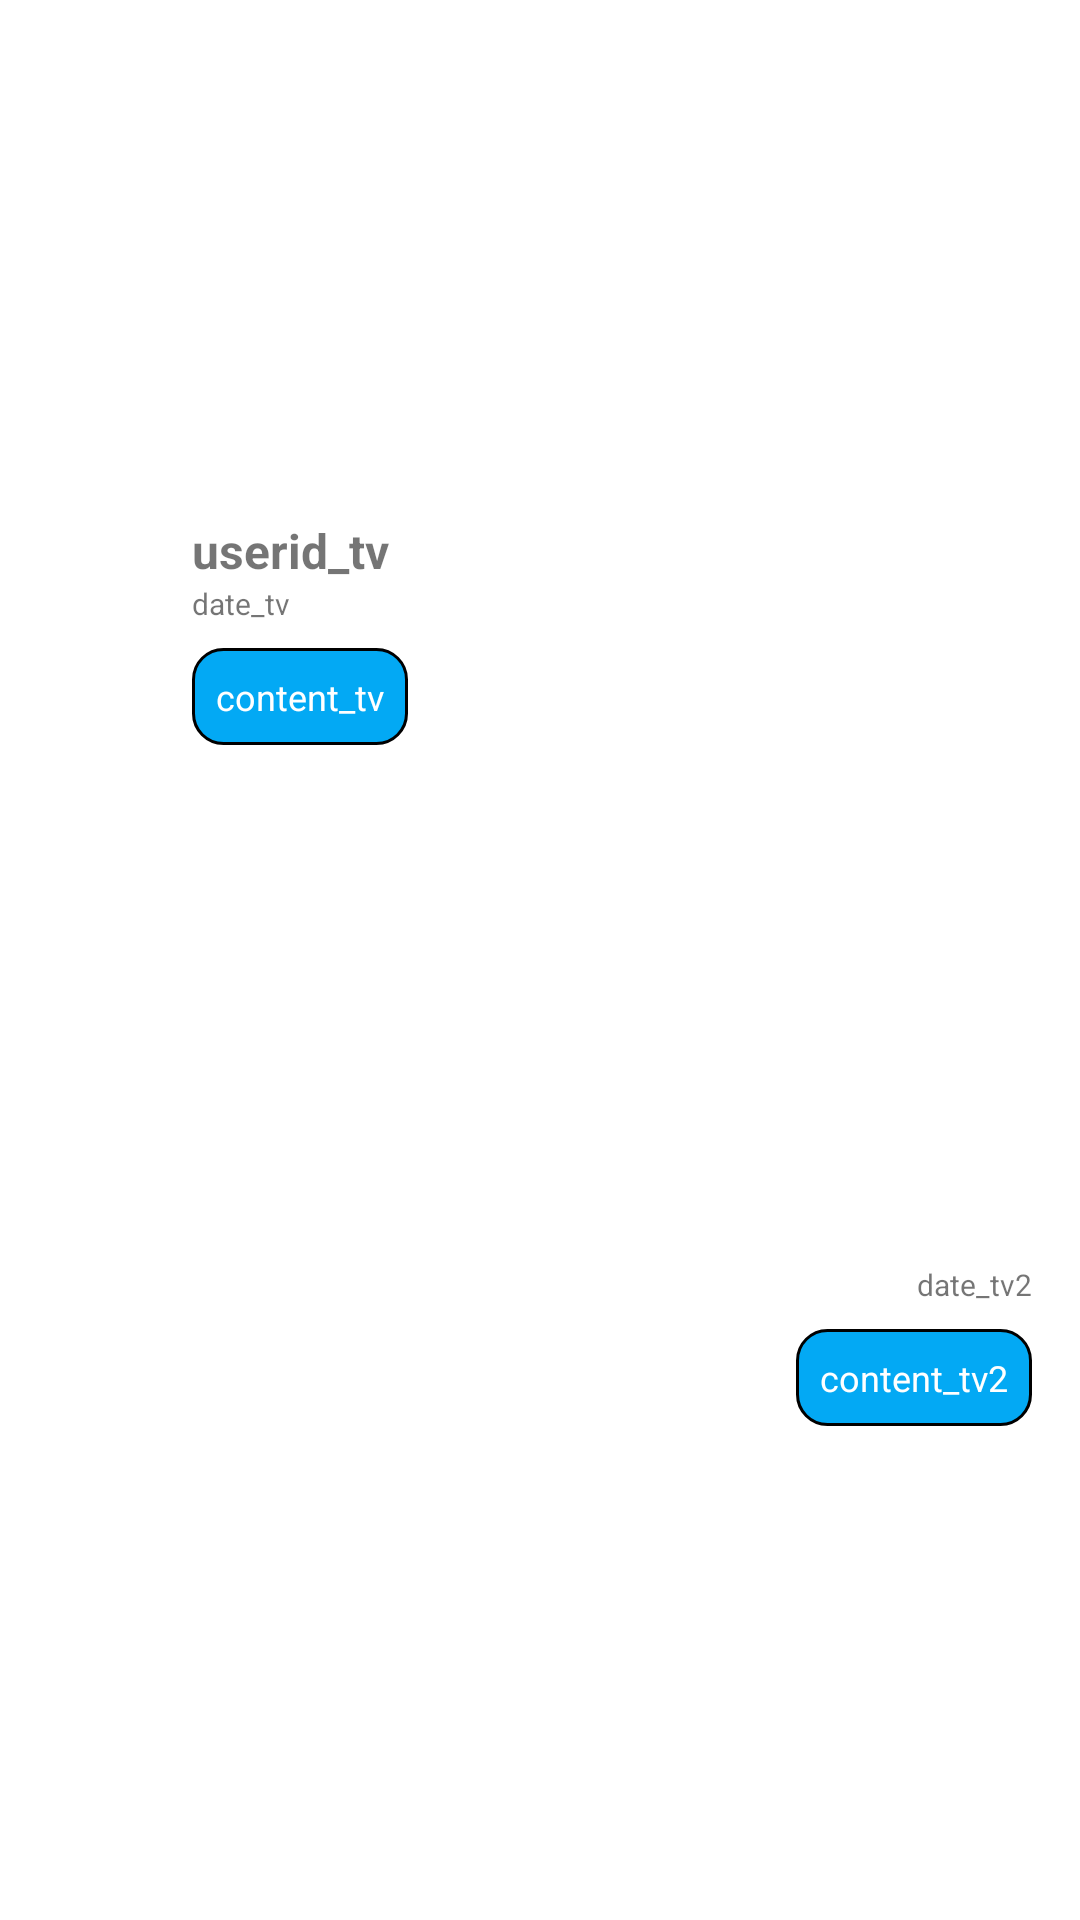

Android layout source for this screen:
<!-- AndroidManifest.xml: application theme AppTheme -->
<!-- res/layout/custom_chat_msg.xml -->
<?xml version="1.0" encoding="utf-8"?>
<androidx.constraintlayout.widget.ConstraintLayout xmlns:android="http://schemas.android.com/apk/res/android"
    xmlns:app="http://schemas.android.com/apk/res-auto"
    xmlns:tools="http://schemas.android.com/tools"
    android:id="@+id/constraintLayout"
    android:layout_width="match_parent"
    android:layout_height="wrap_content">

    <androidx.constraintlayout.widget.ConstraintLayout
        android:id="@+id/other_cl"
        android:layout_width="0dp"
        android:layout_height="wrap_content"
        app:layout_constraintBottom_toTopOf="@+id/my_cl"
        app:layout_constraintEnd_toEndOf="parent"
        app:layout_constraintStart_toStartOf="parent"
        app:layout_constraintTop_toTopOf="parent">

        <TextView
            android:id="@+id/userid_tv"
            android:layout_width="wrap_content"
            android:layout_height="wrap_content"
            android:layout_marginStart="64dp"
            android:layout_marginTop="16dp"
            android:text="userid_tv"
            android:textSize="16sp"
            android:textStyle="bold"
            app:layout_constraintStart_toStartOf="parent"
            app:layout_constraintTop_toTopOf="parent" />

        <TextView
            android:id="@+id/date_tv"
            android:layout_width="wrap_content"
            android:layout_height="wrap_content"
            android:text="date_tv"
            android:textSize="10sp"
            app:layout_constraintStart_toStartOf="@+id/userid_tv"
            app:layout_constraintTop_toBottomOf="@+id/userid_tv" />

        <TextView
            android:id="@+id/content_tv"
            android:layout_width="wrap_content"
            android:layout_height="wrap_content"
            android:layout_marginTop="8dp"
            android:background="@drawable/bg_message_sent"
            android:textColor="@color/white"
            android:padding="8dp"
            android:text="content_tv"
            android:textSize="12sp"
            app:layout_constraintBottom_toBottomOf="parent"
            app:layout_constraintStart_toStartOf="@+id/date_tv"
            app:layout_constraintTop_toBottomOf="@+id/date_tv" />

        <ImageView
            android:id="@+id/imageView"
            android:layout_width="49dp"
            android:layout_height="49dp"
            app:layout_constraintBottom_toBottomOf="parent"
            app:layout_constraintEnd_toStartOf="@+id/date_tv"
            app:layout_constraintStart_toStartOf="parent"
            app:layout_constraintTop_toTopOf="parent"
            tools:srcCompat="@tools:sample/avatars"/>
    </androidx.constraintlayout.widget.ConstraintLayout>

    <androidx.constraintlayout.widget.ConstraintLayout
        android:id="@+id/my_cl"
        android:layout_width="0dp"
        android:layout_height="wrap_content"
        app:layout_constraintBottom_toBottomOf="parent"
        app:layout_constraintEnd_toEndOf="parent"
        app:layout_constraintStart_toStartOf="parent"
        app:layout_constraintTop_toBottomOf="@+id/other_cl">

        <TextView
            android:id="@+id/date_tv2"
            android:layout_width="wrap_content"
            android:layout_height="wrap_content"
            android:layout_marginTop="16dp"
            android:layout_marginEnd="16dp"
            android:text="date_tv2"
            android:textSize="10sp"
            app:layout_constraintEnd_toEndOf="parent"
            app:layout_constraintTop_toTopOf="parent" />

        <TextView
            android:id="@+id/content_tv2"
            android:layout_width="wrap_content"
            android:layout_height="wrap_content"
            android:layout_marginTop="8dp"
            android:layout_marginBottom="8dp"
            android:background="@drawable/bg_message_sent"
            android:textColor="@color/white"
            android:padding="8dp"
            android:text="content_tv2"
            android:textSize="12sp"
            app:layout_constraintBottom_toBottomOf="parent"
            app:layout_constraintEnd_toEndOf="@+id/date_tv2"
            app:layout_constraintTop_toBottomOf="@+id/date_tv2" />

    </androidx.constraintlayout.widget.ConstraintLayout>
</androidx.constraintlayout.widget.ConstraintLayout>
<!-- resources referenced by this layout -->
<resources>
  <color name="white">#FFFFFF</color>
  <!-- drawable bg_message_sent (drawable) -->
  <?xml version="1.0" encoding="utf-8"?>
  <layer-list xmlns:android="http://schemas.android.com/apk/res/android">
      <item>
          <shape>
              <solid
                  android:color="#03A9F4">
              </solid>
              <corners
                  android:radius="10dp">
              </corners>
              <stroke
                  android:color="@color/black"
                  android:width="1dp">
              </stroke>
          </shape>
      </item>
  
  </layer-list>
  <style name="AppTheme" parent="Theme.MaterialComponents.Light.NoActionBar">
          
          <item name="windowActionBar">false</item>
          <item name="windowNoTitle">true</item>
          <item name="popupTheme">@style/AppTheme.PopupOverlay</item>
      </style>
  <color name="black">#000000</color>
  <style name="AppTheme.PopupOverlay" parent="ThemeOverlay.AppCompat.Light">
          
      </style>
</resources>
